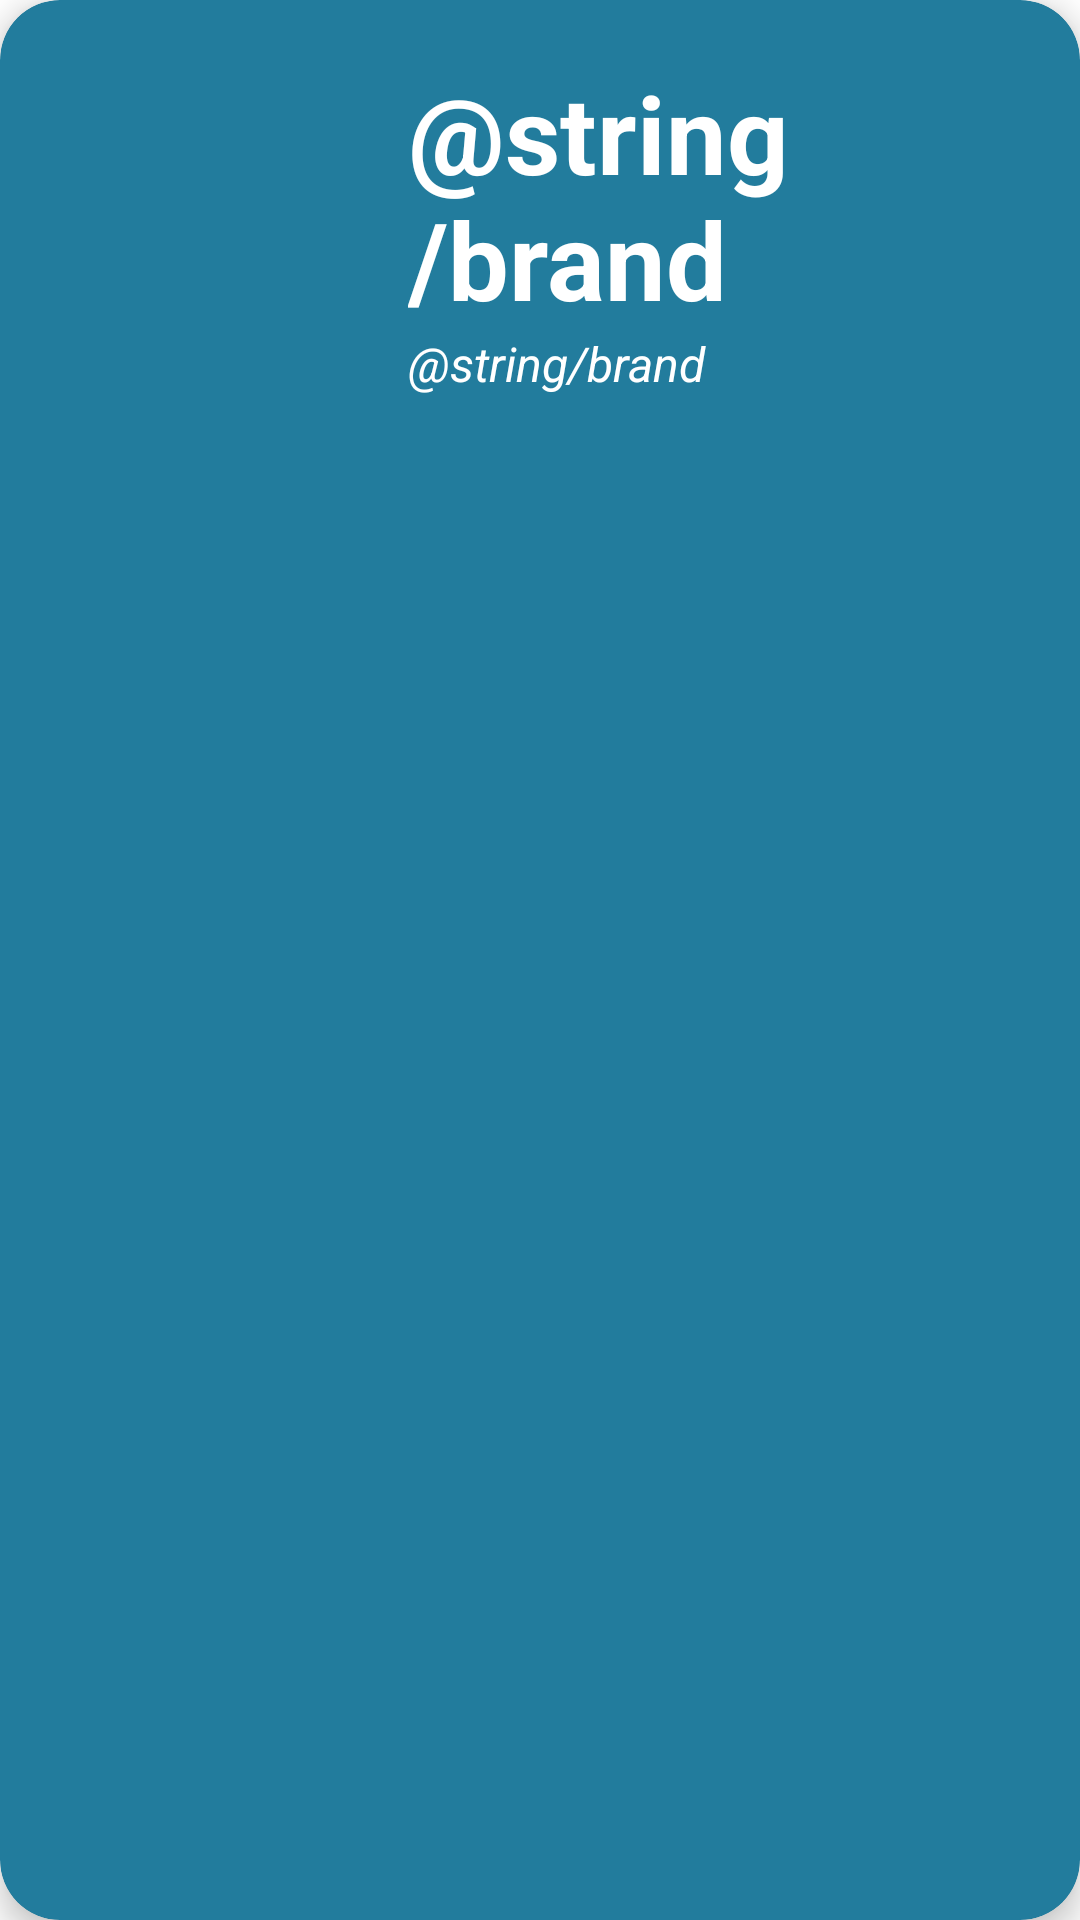

The Android layout XML behind this screen, and the referenced resources:
<!-- AndroidManifest.xml: application theme Theme.Theory_Android -->
<!-- res/layout/card_layout.xml -->
<?xml version="1.0" encoding="utf-8"?>
<androidx.cardview.widget.CardView xmlns:android="http://schemas.android.com/apk/res/android"
    android:layout_width="match_parent"
    android:layout_height="wrap_content"
    xmlns:app="http://schemas.android.com/apk/res-auto"
    android:id="@+id/card_view"
    android:layout_margin="12dp"
    app:cardBackgroundColor="#227C9D"
    app:cardCornerRadius="20dp"
    app:cardElevation="6dp"
    app:contentPadding="4dp">

    <RelativeLayout
        android:layout_width="match_parent"
        android:layout_height="wrap_content"
        android:padding="16dp">
        <ImageView
            android:layout_width="100dp"
            android:layout_height="100dp"
            android:id="@+id/item_image"
            android:layout_alignParentStart="true"
            android:layout_alignParentLeft="true"
            android:layout_alignParentTop="true"
            android:layout_marginEnd="16dp"
            android:layout_marginRight="16dp"/>
        <TextView
            android:layout_width="wrap_content"
            android:layout_height="wrap_content"
            android:id="@+id/item_title"
            android:text="@string/brand"
            android:textColor="@color/white"
            android:textStyle="bold"
            android:layout_toEndOf="@+id/item_image"
            android:layout_alignParentTop="true"
            android:textSize="36sp"/>
        <TextView
            android:layout_width="wrap_content"
            android:layout_height="wrap_content"
            android:id="@+id/item_detail"
            android:text="@string/brand"
            android:textColor="@color/white"
            android:textStyle="italic"
            android:layout_toEndOf="@+id/item_image"
            android:layout_toRightOf="@+id/item_image"
            android:layout_below="@id/item_title"
            android:textSize="16sp"/>

    </RelativeLayout>

</androidx.cardview.widget.CardView>
<!-- resources referenced by this layout -->
<resources>
  <style name="Theme.Theory_Android" parent="Theme.MaterialComponents.DayNight.DarkActionBar">
          
          <item name="colorPrimary">@color/purple_500</item>
          <item name="colorPrimaryVariant">@color/purple_700</item>
          <item name="colorOnPrimary">@color/white</item>
          
          <item name="colorSecondary">@color/teal_200</item>
          <item name="colorSecondaryVariant">@color/teal_700</item>
          <item name="colorOnSecondary">@color/black</item>
          
          <item name="android:statusBarColor" tools:targetApi="l">?attr/colorPrimaryVariant</item>
          
      </style>
  <!-- not gathered from this repository: default colours our renderer supplied (Android Studio template values) -->
  <color name="purple_500">#FF6200EE</color>
  <color name="purple_700">#FF3700B3</color>
  <color name="teal_200">#FF03DAC5</color>
  <color name="teal_700">#FF018786</color>
  <color name="black">#FF000000</color>
  <color name="white">#FFFFFFFF</color>
</resources>
